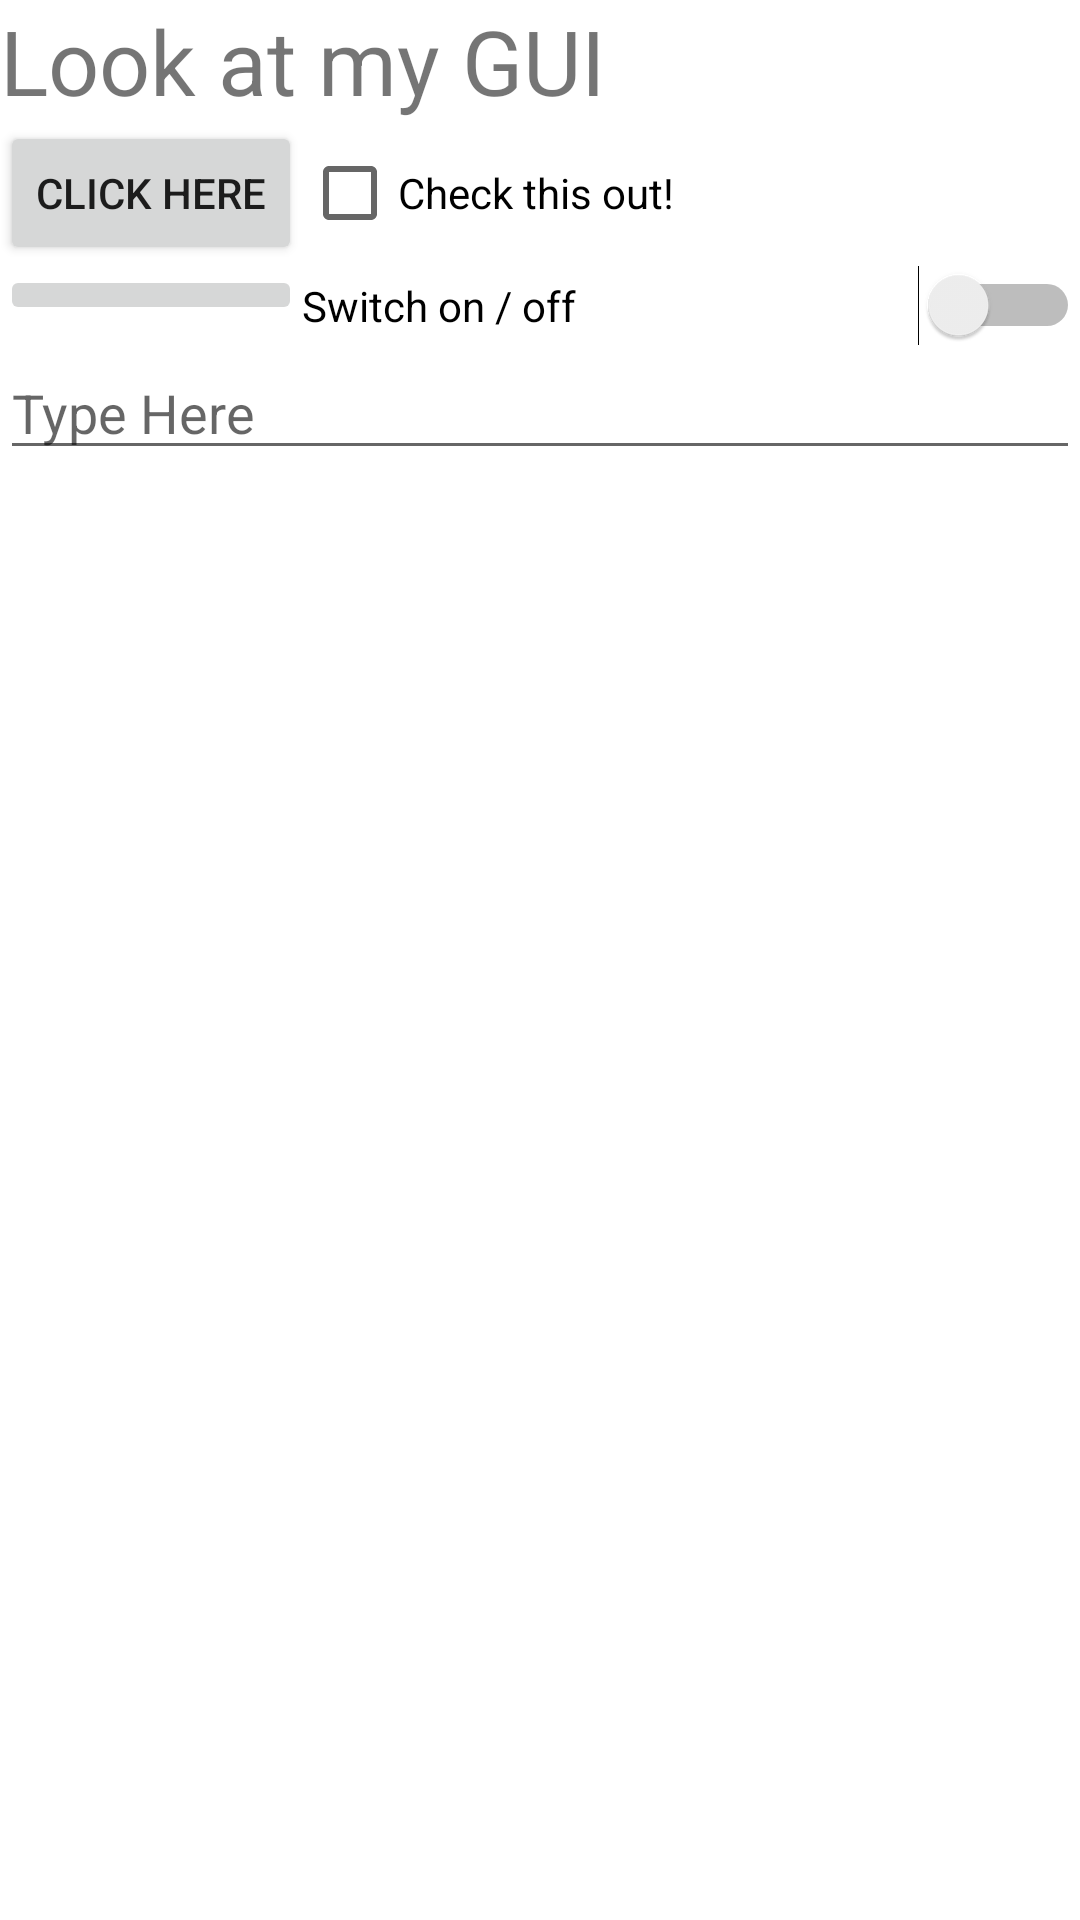

The Android layout XML behind this screen, and the referenced resources:
<!-- AndroidManifest.xml: application theme Theme.AndroidLabs -->
<!-- res/layout/activity_main_grid.xml -->
<?xml version="1.0" encoding="utf-8"?>
<GridLayout xmlns:android="http://schemas.android.com/apk/res/android"
    android:layout_width="match_parent"
    android:layout_height="match_parent"
    android:rowCount="4"
    android:columnCount="2" >
    
    <TextView
        android:id="@+id/textView"
        android:layout_width="match_parent"
        android:layout_height="wrap_content"
        android:text="@string/textViewText"
        android:textSize="30dp"
        android:layout_columnSpan="2" />

    
    <Button
        android:id="@+id/button"
        android:layout_width="wrap_content"
        android:layout_height="wrap_content"
        android:layout_gravity="fill_horizontal"
        android:text="@string/ButtonText" />

    <CheckBox
        android:id="@+id/checkBox"
        android:layout_width="wrap_content"
        android:layout_gravity="fill_horizontal"
        android:layout_height="wrap_content"
        android:text="@string/checkBoxText" />

    
    <ImageButton
        android:id="@+id/imageButton"
        android:layout_width="wrap_content"
        android:layout_gravity="fill_horizontal"
        android:layout_height="wrap_content"
        android:src="@drawable/flag"
        android:contentDescription="@string/flag_text"/>

    <Switch
        android:id="@+id/switch1"
        android:layout_width="0dp"
        android:layout_gravity="fill_horizontal"
        android:layout_height="wrap_content"
        android:text="@string/mySwitch" />

    
    <EditText
        android:id="@+id/editText"
        android:layout_width="match_parent"
        android:layout_height="wrap_content"
        android:layout_columnSpan="2"
        android:hint="@string/editText"
        android:inputType="textPersonName|textCapWords"/>
</GridLayout>
<!-- resources referenced by this layout -->
<resources>
  <string name="ButtonText">Click Here</string>
  <string name="checkBoxText">Check this out!</string>
  <string name="editText">Type Here</string>
  <string name="flag_text">Canadian Flag</string>
  <string name="mySwitch">Switch on / off</string>
  <string name="textViewText">Look at my GUI</string>
  <style name="Theme.AndroidLabs" parent="Theme.MaterialComponents.DayNight.DarkActionBar">
          
          <item name="colorPrimary">@color/purple_500</item>
          <item name="colorPrimaryVariant">@color/purple_700</item>
          <item name="colorOnPrimary">@color/white</item>
          
          <item name="colorSecondary">@color/teal_200</item>
          <item name="colorSecondaryVariant">@color/teal_700</item>
          <item name="colorOnSecondary">@color/black</item>
          
          <item name="android:statusBarColor" tools:targetApi="l">?attr/colorPrimaryVariant</item>
          
          <item name="homer_background">@color/homer_pl_yellow</item>
          <item name="homer_border">@color/homer_yellow</item>
          <item name="turtle_background">@color/turtle_pl_green</item>
          <item name="turtle_border">@color/turtle_green</item>
  
      </style>
  <color name="purple_500">#FF6200EE</color>
  <color name="purple_700">#FF3700B3</color>
  <color name="white">#FFFFFFFF</color>
  <color name="teal_200">#FF03DAC5</color>
  <color name="teal_700">#FF018786</color>
  <color name="black">#FF000000</color>
  <color name="homer_pl_yellow">#FFF3B3</color>
  <color name="homer_yellow">#FED90F</color>
  <color name="turtle_pl_green">#d3eeaa</color>
  <color name="turtle_green">#8FD129</color>
</resources>
